Run: headless pygame with SDL's dummy video driver; simulated clock (each Clock.tick advances the game by its frame time, no real sleeping); random seed 0; keys injected as events and as key.get_pressed() state; mouse plan: one left click at the window centre at the start of phase 2, then a move to the lower-right quarter at the start of phase 3.
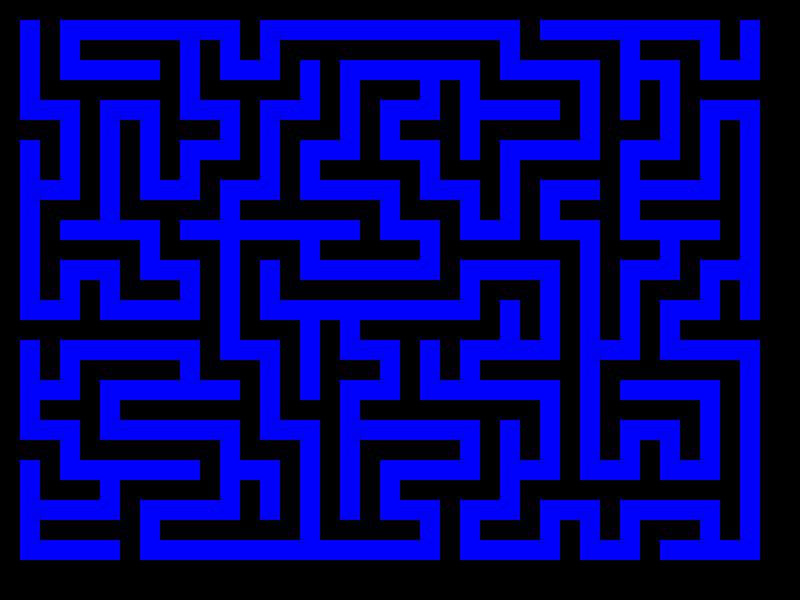
Frame 1 of 4 · flips 1–60 · no input
Frame 2 of 4 · flips 61–180 · clicked the window centre · tapped SPACE, RETURN · held RIGHT (→), D · screen unchanged from frame 1, image omitted
Frame 3 of 4 · flips 181–300 · moved the mouse to the lower-right quarter · held DOWN (↓), S · screen unchanged from frame 2, image omitted
Frame 4 of 4 · flips 301–420 · held LEFT (←), A, UP (↑), W · screen unchanged from frame 3, image omitted

The pygame program that drew these frames:

import pygame
import random

# Constants
WIDTH, HEIGHT = 800, 600
CELL_SIZE = 20
GRID_WIDTH = WIDTH // CELL_SIZE
GRID_HEIGHT = HEIGHT // CELL_SIZE

WHITE = (255, 255, 255)
BLACK = (0, 0, 0)
RED = (255, 0, 0)
GREEN = (0, 255, 0)
BLUE = (0, 0, 255)
YELLOW = (255, 255, 0)


class Maze:
    def __init__(self):
        self.grid = [[1 for _ in range(GRID_WIDTH)] for _ in range(GRID_HEIGHT)]    # 0=empty, 1=Wall, 2=Open, 3=Closed
        self.start_tile, self.end_tile = None, None
        self.generate_maze()

    def generate_maze(self):
        # Initialize a grid with walls
        visited = set()
        stack = [(1, 1)]
        self.grid[1][1] = 2

        while stack:
            x, y = stack[-1]
            visited.add((x, y))
            neighbors = [(x+2, y), (x-2, y), (x, y+2), (x, y-2)]
            unvisited_neighbors = [(nx, ny) for nx, ny in neighbors if 0 < nx < GRID_WIDTH - 1 and 0 < ny < GRID_HEIGHT - 1 and (nx, ny) not in visited]

            if unvisited_neighbors:
                nx, ny = random.choice(unvisited_neighbors)
                wall_x, wall_y = (nx + x) // 2, (ny + y) // 2
                self.grid[ny][nx] = 2
                self.grid[wall_y][wall_x] = 2
                stack.append((nx, ny))
            else:
                stack.pop()

    def draw(self, screen):
        for y in range(GRID_HEIGHT):
            for x in range(GRID_WIDTH):
                if self.start_tile == [x, y]:
                    pygame.draw.rect(screen, RED, (x * CELL_SIZE, y * CELL_SIZE, CELL_SIZE, CELL_SIZE))
                elif self.end_tile == [x, y]:
                    pygame.draw.rect(screen, GREEN, (x * CELL_SIZE, y * CELL_SIZE, CELL_SIZE, CELL_SIZE))
                elif self.grid[y][x] == 1: 
                    pygame.draw.rect(screen, BLACK, (x*CELL_SIZE, y*CELL_SIZE, CELL_SIZE, CELL_SIZE))
                elif self.grid[y][x] == 2:
                    pygame.draw.rect(screen, BLUE, (x*CELL_SIZE, y*CELL_SIZE, CELL_SIZE, CELL_SIZE))
                elif self.grid[y][x] == 3:
                    pygame.draw.rect(screen, YELLOW, (x*CELL_SIZE, y*CELL_SIZE, CELL_SIZE, CELL_SIZE))


class Node:
    def __init__(self, position, parent):
        self.pos = position
        self.parent = parent

        self.f = 0
        self.g = 0
        self.h = 0

    def __eq__(self, other):
        return self.pos == other.pos


def a_star(maze, start_pos, end_pos, screen):
    start_node, end_node = Node(start_pos, None), Node(end_pos, None)

    open_list, closed_list = [start_node], []
    while open_list:
        for i in open_list: # draw cells to search
            pygame.draw.rect(screen, YELLOW, (i.pos[0] * CELL_SIZE, i.pos[1] * CELL_SIZE, CELL_SIZE, CELL_SIZE))
        pygame.display.flip()

        current_node = open_list[0]
        current_index = 0
        for index, node in enumerate(open_list):    # find next node to search
            if node.f < current_node.f:
                current_node = node
                current_index = index
        open_list.pop(current_index)
        closed_list.append(current_node)

        if current_node == end_node:    # finished
            path = []
            backtrack_node = current_node
            while backtrack_node:
                path.append(backtrack_node.pos)
                backtrack_node = backtrack_node.parent

            return path.reverse()

        for direction in [[1, 0], [-1, 0], [0, 1], [0, -1]]:    # find neighbours
            neighbour_pos = [current_node.pos[0] + direction[0], current_node.pos[1] + direction[1]]
            if maze.grid[neighbour_pos[0]][neighbour_pos[1]]:   # check if wall
                continue
            neighbour_node = Node(neighbour_pos, current_node)

            for closed_node in closed_list: # no duplicates
                if neighbour_node == closed_node:
                    continue

            neighbour_node.g = current_node.g + 1
            neighbour_node.h = (abs(neighbour_pos[0]) - abs(end_pos[0])) + (abs(neighbour_pos[1]) - abs(end_pos[1]))    # manhatten distance
            neighbour_node.f = neighbour_node.g + neighbour_node.h

            for open_node in open_list: # Child is already in the open list
                if neighbour_node == open_node and neighbour_node.g > open_node.g:
                    continue

            open_list.append(neighbour_node)


def main():
    pygame.init()
    screen = pygame.display.set_mode((WIDTH, HEIGHT))
    pygame.display.set_caption("Connected Wall Maze Generator")

    maze = Maze()

    running = True
    while running:
        for event in pygame.event.get():
            if event.type == pygame.QUIT:
                running = False

        mouse_x, mouse_y = [v // CELL_SIZE for v in pygame.mouse.get_pos()]
        if not maze.grid[mouse_y][mouse_x]:
            if pygame.mouse.get_pressed()[0]:
                maze.start_tile = [mouse_x, mouse_y]
            elif pygame.mouse.get_pressed()[2]:
                maze.end_tile = [mouse_x, mouse_y]
        if pygame.mouse.get_pressed()[1]:
            if maze.start_tile and maze.end_tile:
                print(a_star(maze, maze.start_tile, maze.end_tile, screen))

        screen.fill(WHITE)
        maze.draw(screen)
        pygame.display.flip()

    pygame.quit()

if __name__ == "__main__":
    main()
